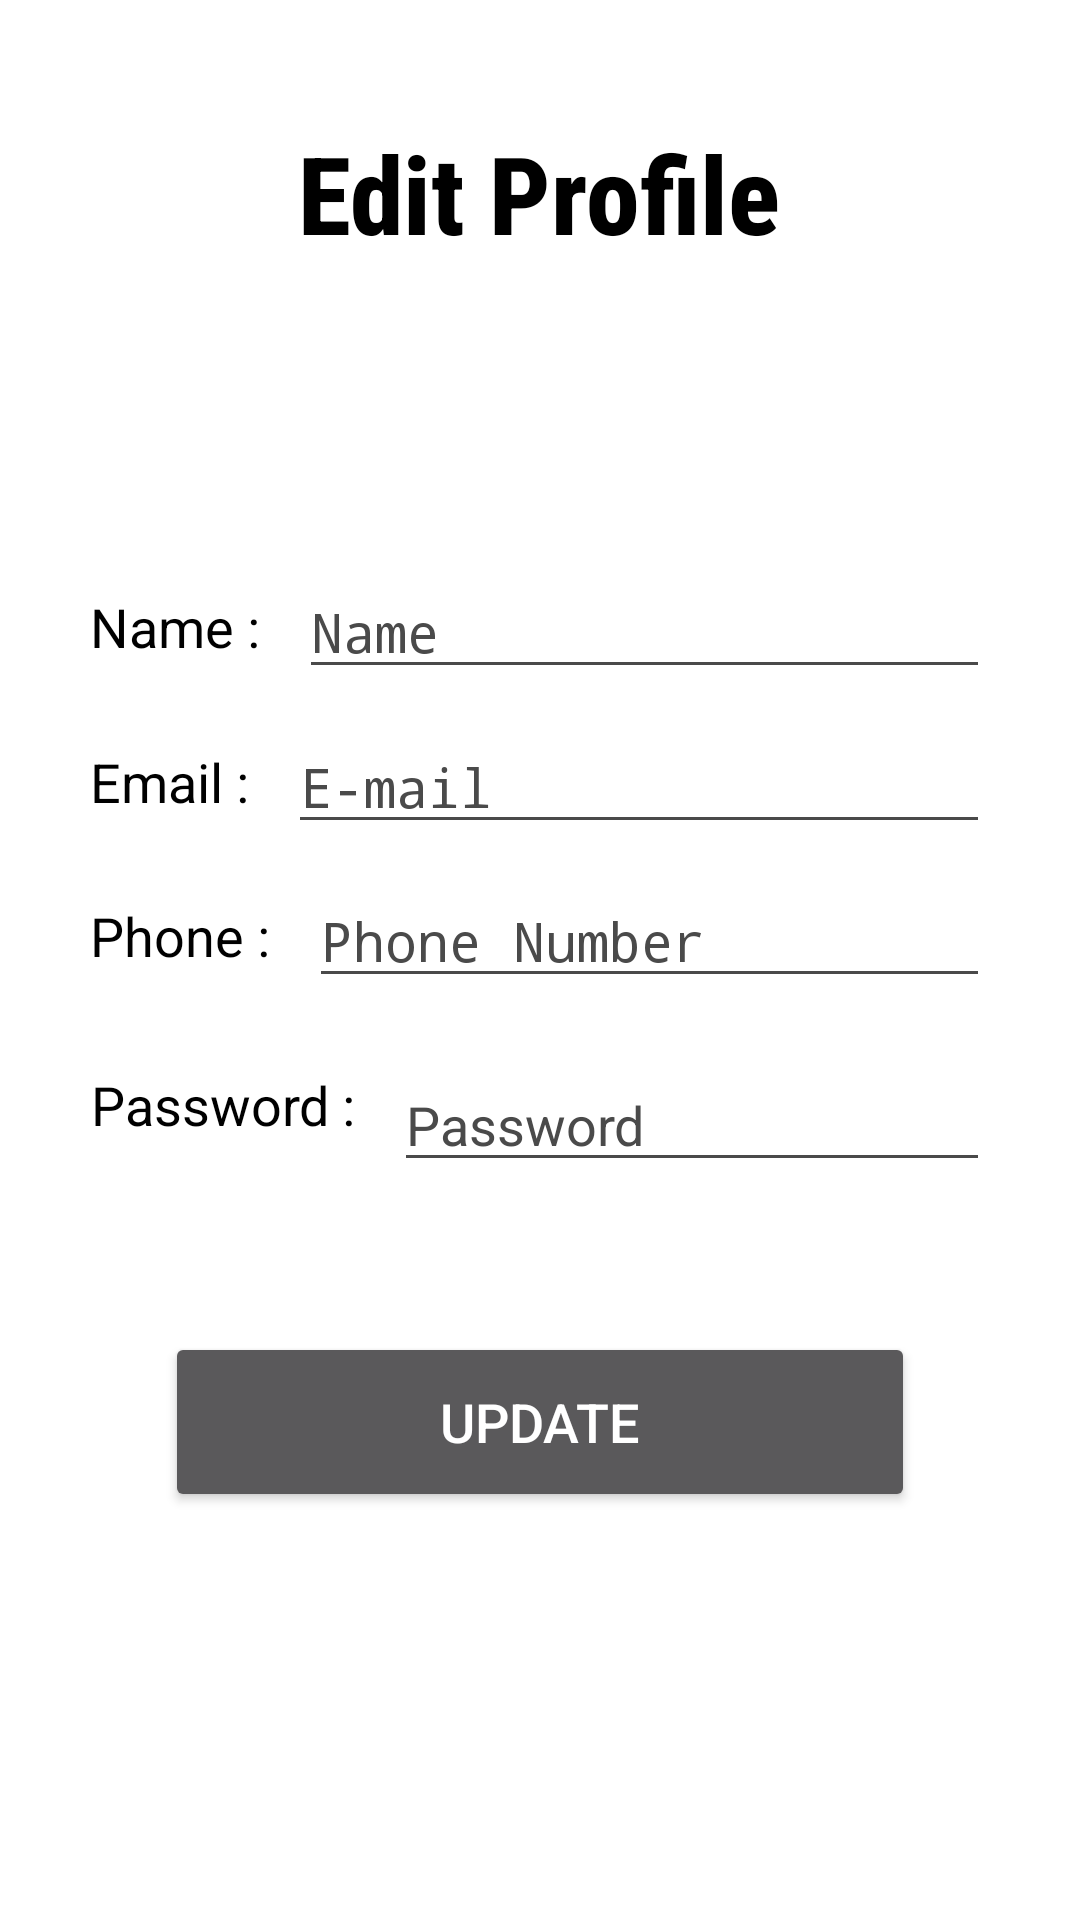

Write the Android layout XML for this screen, with the resource values it uses.
<!-- AndroidManifest.xml: application theme Theme.Design.NoActionBar -->
<!-- res/layout/activity_edit_profile.xml -->
<?xml version="1.0" encoding="utf-8"?>
<LinearLayout xmlns:android="http://schemas.android.com/apk/res/android"
    xmlns:app="http://schemas.android.com/apk/res-auto"
    xmlns:tools="http://schemas.android.com/tools"
    android:id="@+id/container"
    android:layout_width="match_parent"
    android:layout_height="match_parent"
    android:orientation="vertical"
    android:background="@color/white"
    tools:context=".EditProfileActivity">


    <TextView
        android:layout_width="wrap_content"
        android:layout_height="wrap_content"
        android:layout_marginTop="40dp"
        android:text="Edit Profile"
        android:textSize="36sp"
        android:fontFamily="sans-serif-condensed-medium"
        android:textStyle="bold"
        android:textColor="@color/black"
        android:layout_gravity="center"/>


    <Space
        android:layout_width="match_parent"
        android:layout_height="70dp"/>

    <LinearLayout
        android:layout_width="match_parent"
        android:layout_height="wrap_content"
        android:layout_margin="30dp">

        <TextView
            android:layout_width="wrap_content"
            android:layout_height="match_parent"
            android:text="Name :   "
            android:backgroundTint="#4A4A4A"
            android:textColorHint="#4A4A4A"
            android:gravity="center"
            android:textSize="18sp"
            android:textColor="@color/black"/>

        <EditText
            android:id="@+id/name"
            android:layout_width="match_parent"
            android:layout_height="wrap_content"
            android:hint="Name"
            android:fontFamily="monospace"
            android:backgroundTint="#4A4A4A"
            android:textColorHint="#4A4A4A"
            android:inputType="textPersonName"
            android:textSize="18sp"
            android:textColor="@color/black"/>
    </LinearLayout>

    <LinearLayout
        android:layout_width="match_parent"
        android:layout_height="wrap_content"
        android:layout_marginStart="30dp"
        android:layout_marginEnd="30dp"
        android:layout_marginTop="-20dp">

        <TextView
            android:layout_width="wrap_content"
            android:layout_height="match_parent"
            android:text="Email :   "
            android:backgroundTint="#4A4A4A"
            android:textColorHint="#4A4A4A"
            android:gravity="center"
            android:textSize="18sp"
            android:textColor="@color/black"/>


        <EditText
            android:id="@+id/email"
            android:layout_width="match_parent"
            android:layout_height="wrap_content"
            android:hint="E-mail"
            android:fontFamily="monospace"
            android:backgroundTint="#4A4A4A"
            android:textColorHint="#4A4A4A"
            android:inputType="textEmailAddress"
            android:textSize="18sp"
            android:textColor="@color/black"/>
    </LinearLayout>



    <LinearLayout
        android:layout_width="match_parent"
        android:layout_height="wrap_content"
        android:layout_marginStart="30dp"
        android:layout_marginEnd="30dp"
        android:layout_marginTop="10dp">

        <TextView
            android:layout_width="wrap_content"
            android:layout_height="match_parent"
            android:text="Phone :   "
            android:backgroundTint="#4A4A4A"
            android:textColorHint="#4A4A4A"
            android:gravity="center"
            android:textSize="18sp"
            android:textColor="@color/black"/>


        <EditText
            android:id="@+id/phone"
            android:layout_width="match_parent"
            android:layout_height="wrap_content"
            android:hint="Phone Number"
            android:backgroundTint="#4A4A4A"
            android:fontFamily="monospace"
            android:textColorHint="#4A4A4A"
            android:textSize="18sp"
            android:inputType="number"
            android:textColor="@color/black"/>
    </LinearLayout>

    <LinearLayout
        android:layout_width="match_parent"
        android:layout_height="wrap_content"
        android:layout_marginStart="30dp"
        android:layout_marginEnd="30dp"
        android:layout_marginTop="10dp">

        <TextView
            android:layout_width="wrap_content"
            android:layout_height="match_parent"
            android:text="Password :   "
            android:backgroundTint="#4A4A4A"
            android:textColorHint="#4A4A4A"
            android:gravity="center"
            android:textSize="18sp"
            android:textColor="@color/black"/>
        <EditText
            android:id="@+id/password"
            android:layout_width="match_parent"
            android:layout_height="wrap_content"
            android:layout_marginTop="10dp"
            android:hint="Password"
            android:backgroundTint="#4A4A4A"
            android:textColorHint="#4A4A4A"
            android:textSize="18sp"
            android:inputType="textPassword"
            android:textColor="@color/black"/>
    </LinearLayout>


    <Button
        android:id="@+id/update"
        android:layout_width="250dp"
        android:layout_height="60dp"
        android:layout_gravity="center"
        android:layout_marginTop="50dp"
        android:textSize="18sp"
        android:text="Update"/>

</LinearLayout>
<!-- resources referenced by this layout -->
<resources>
  <color name="black">#FF000000</color>
  <color name="white">#FFFFFFFF</color>
</resources>
